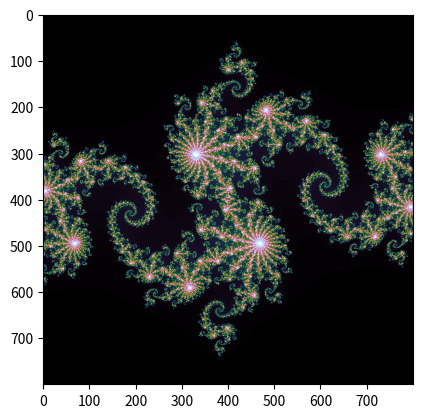

Source code (Python):
import matplotlib.pyplot as plt
import matplotlib as mpl
import time
import matplotlib.animation as animation

import numpy as np

def time_test(func):
    def wrapper(*args, **kwargs):
        start = time.time()
        output = func(*args, **kwargs)
        print(f'{func} took: {time.time()-start}')
        return output
    return wrapper

def composite(func, grid, repetitions: int, constant: complex):
    current_grid = grid
    track = np.ones(grid.shape)
    one = np.ones(grid.shape)
    for rep in range(repetitions):
        current_grid = func(current_grid, constant)
        one[abs(current_grid)>4] = 0
        track += one
    return track

def sequence(z: complex, constant: complex) -> complex:
    '''Defines the fractal, this is the sequence for the julia-set'''
    return z**2 + constant

def makeGrid(width, height, center, scale):
    x = np.arange(int(center[0]-width//2), int(center[0]+width//2)) * (1+0j)*scale
    y = np.arange(int(center[1]-height//2), int(center[1]+height//2)) * (0+1j)*scale
    real, imag = np.meshgrid(x, y)
    grid = real + imag
    return grid

def generate(width, height, center, scale, repetitions, constant, grid = True):
    if center == (0, 0):
        if grid:
            grid = makeGrid(width, height//2, (0, height//4), scale)

        compose = composite(sequence, grid, repetitions, constant)
        return np.vstack([np.flip(compose, [1,0]), compose])
    if grid:
        grid = makeGrid(width, height, center, scale)
    compose = composite(sequence, grid, repetitions, constant)
    return compose



def generate_video(img):
    frames = [] # for storing the generated images
    fig = plt.figure()
    for i in range(6):
        frames.append([plt.imshow(img[i], cmap= mpl.colormaps["cubehelix"],animated=True)])
    ani = animation.ArtistAnimation(fig, frames, interval=50, blit=True, repeat_delay=1000)
    ani.save('Julie_NEW.mp4')


if __name__ == '__main__':
    plt.imshow(generate(800, 800, (0, 0), 1/400, 500, -0.8 +0.156j), cmap= mpl.colormaps["cubehelix"])
    plt.show()